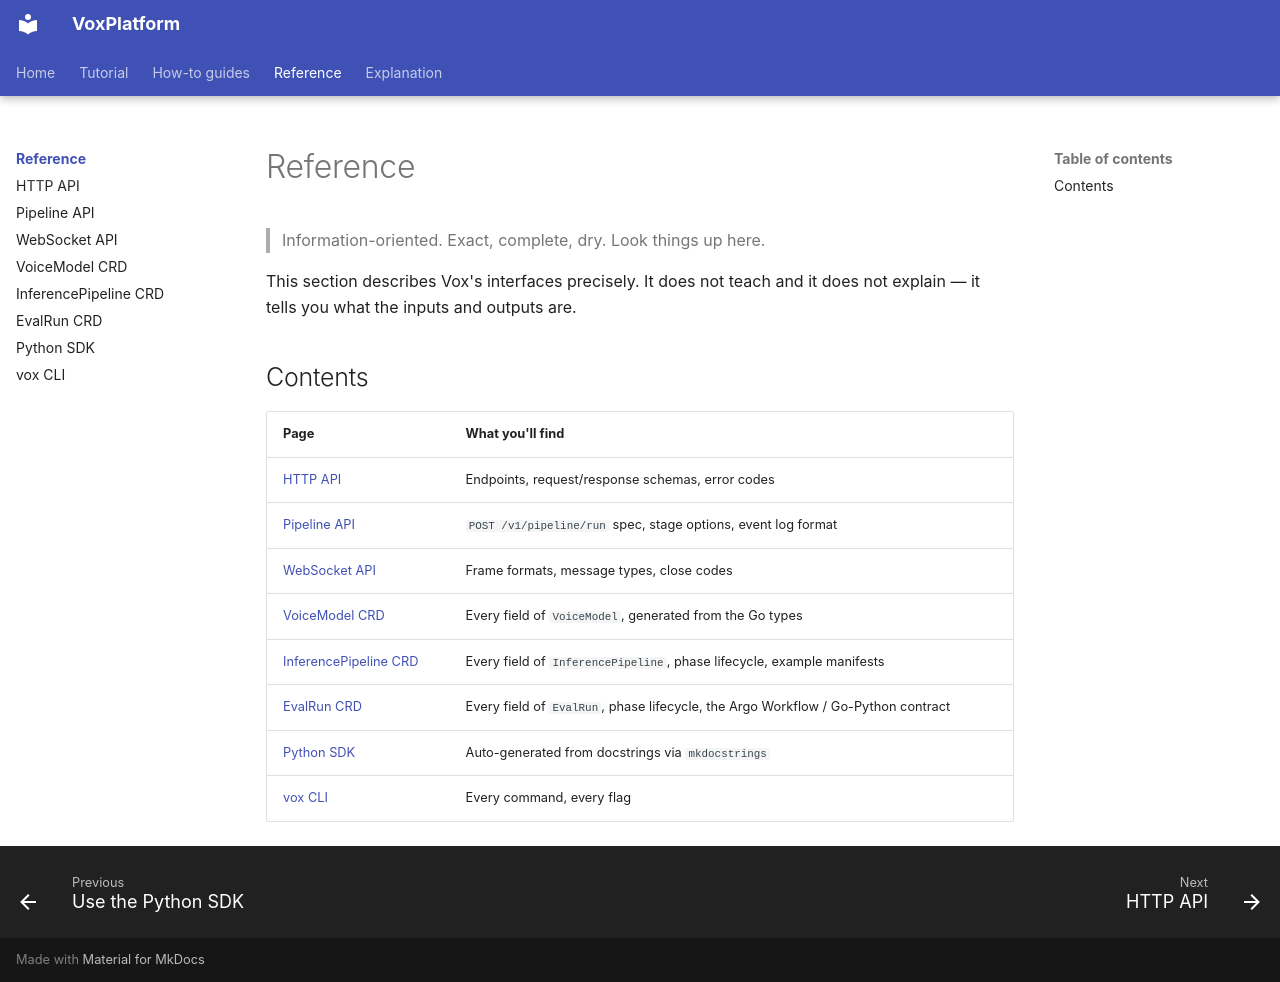

repository: abhishekkarki/voxplatform · page: reference/index.html · generator: mkdocs

# Reference

> Information-oriented. Exact, complete, dry. Look things up here.

This section describes Vox's interfaces precisely. It does not teach and it does not explain — it tells you what the inputs and outputs are.

## Contents

| Page | What you'll find |
|------|------------------|
| [HTTP API](http-api.md) | Endpoints, request/response schemas, error codes |
| [Pipeline API](pipeline-api.md) | `POST /v1/pipeline/run` spec, stage options, event log format |
| [WebSocket API](websocket-api.md) | Frame formats, message types, close codes |
| [VoiceModel CRD](voicemodel-crd.md) | Every field of `VoiceModel`, generated from the Go types |
| [InferencePipeline CRD](inferencepipeline-crd.md) | Every field of `InferencePipeline`, phase lifecycle, example manifests |
| [EvalRun CRD](evalrun-crd.md) | Every field of `EvalRun`, phase lifecycle, the Argo Workflow / Go-Python contract |
| [Python SDK](python-sdk.md) | Auto-generated from docstrings via `mkdocstrings` |
| [vox CLI](cli.md) | Every command, every flag |
